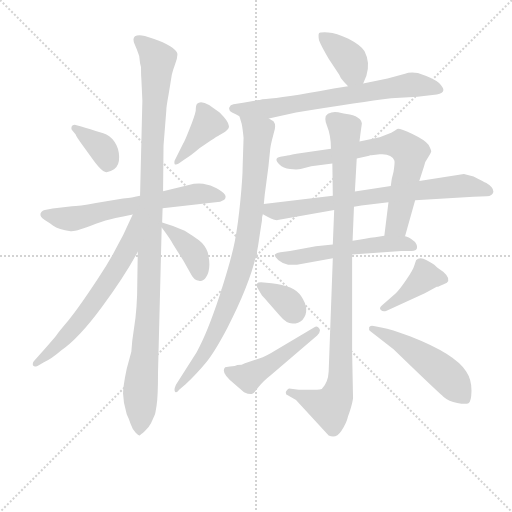
t = 0.00 s
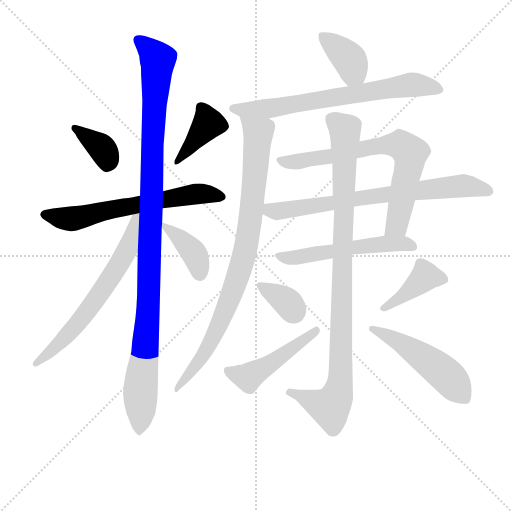
t = 2.54 s
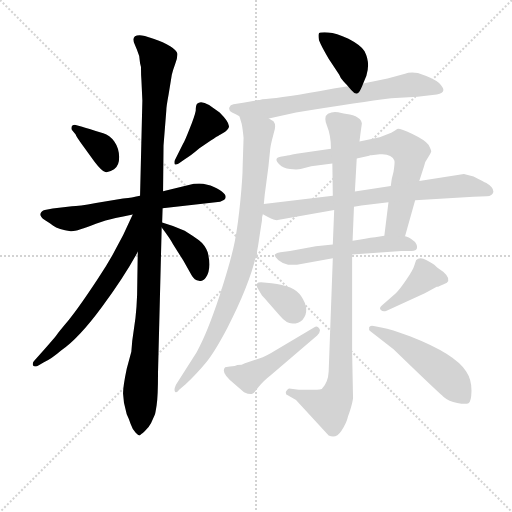
t = 5.07 s
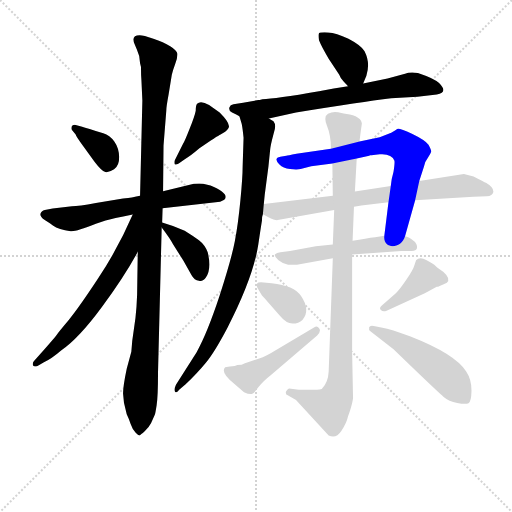
t = 7.60 s
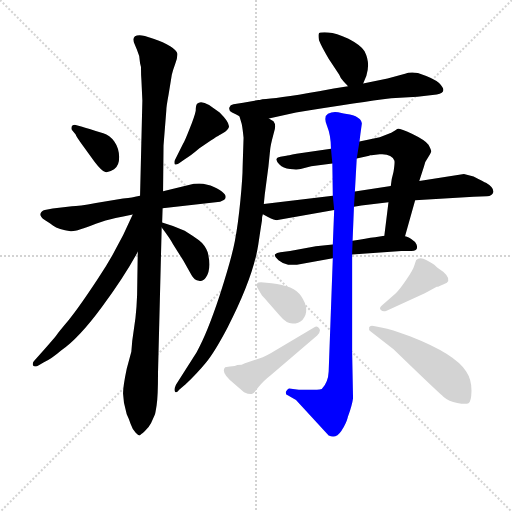
t = 10.14 s
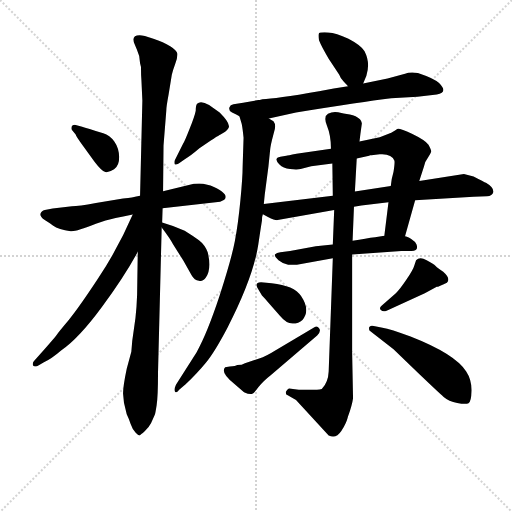
t = 12.67 s

The animated SVG that drew these frames (rendered in a browser with its animation timeline set to each time). Animation: 17 CSS @keyframes rules; one cycle of 12.67 s.

<svg version="1.1" viewBox="0 0 1024 1024" xmlns="http://www.w3.org/2000/svg">
  <g stroke="lightgray" stroke-dasharray="1,1" stroke-width="1" transform="scale(4, 4)">
    <line x1="0" y1="0" x2="256" y2="256"></line>
    <line x1="256" y1="0" x2="0" y2="256"></line>
    <line x1="128" y1="0" x2="128" y2="256"></line>
    <line x1="0" y1="128" x2="256" y2="128"></line>
  </g>
<g transform="scale(0.92, -0.92) translate(60, -900)">
   <style type="text/css">
    @keyframes keyframes0 {
      from {
       stroke: blue;
       stroke-dashoffset: 371;
       stroke-width: 128;
       }
       55% {
       animation-timing-function: step-end;
       stroke: blue;
       stroke-dashoffset: 0;
       stroke-width: 128;
       }
       to {
       stroke: black;
       stroke-width: 1024;
       }
       }
       #make-me-a-hanzi-animation-0 {
         animation: keyframes0 0.551921s both;
         animation-delay: 0.000000s;
         animation-timing-function: linear;
       }
    @keyframes keyframes1 {
      from {
       stroke: blue;
       stroke-dashoffset: 400;
       stroke-width: 128;
       }
       57% {
       animation-timing-function: step-end;
       stroke: blue;
       stroke-dashoffset: 0;
       stroke-width: 128;
       }
       to {
       stroke: black;
       stroke-width: 1024;
       }
       }
       #make-me-a-hanzi-animation-1 {
         animation: keyframes1 0.575521s both;
         animation-delay: 0.551921s;
         animation-timing-function: linear;
       }
    @keyframes keyframes2 {
      from {
       stroke: blue;
       stroke-dashoffset: 643;
       stroke-width: 128;
       }
       68% {
       animation-timing-function: step-end;
       stroke: blue;
       stroke-dashoffset: 0;
       stroke-width: 128;
       }
       to {
       stroke: black;
       stroke-width: 1024;
       }
       }
       #make-me-a-hanzi-animation-2 {
         animation: keyframes2 0.773275s both;
         animation-delay: 1.127441s;
         animation-timing-function: linear;
       }
    @keyframes keyframes3 {
      from {
       stroke: blue;
       stroke-dashoffset: 1124;
       stroke-width: 128;
       }
       79% {
       animation-timing-function: step-end;
       stroke: blue;
       stroke-dashoffset: 0;
       stroke-width: 128;
       }
       to {
       stroke: black;
       stroke-width: 1024;
       }
       }
       #make-me-a-hanzi-animation-3 {
         animation: keyframes3 1.164714s both;
         animation-delay: 1.900716s;
         animation-timing-function: linear;
       }
    @keyframes keyframes4 {
      from {
       stroke: blue;
       stroke-dashoffset: 651;
       stroke-width: 128;
       }
       68% {
       animation-timing-function: step-end;
       stroke: blue;
       stroke-dashoffset: 0;
       stroke-width: 128;
       }
       to {
       stroke: black;
       stroke-width: 1024;
       }
       }
       #make-me-a-hanzi-animation-4 {
         animation: keyframes4 0.779785s both;
         animation-delay: 3.065430s;
         animation-timing-function: linear;
       }
    @keyframes keyframes5 {
      from {
       stroke: blue;
       stroke-dashoffset: 391;
       stroke-width: 128;
       }
       56% {
       animation-timing-function: step-end;
       stroke: blue;
       stroke-dashoffset: 0;
       stroke-width: 128;
       }
       to {
       stroke: black;
       stroke-width: 1024;
       }
       }
       #make-me-a-hanzi-animation-5 {
         animation: keyframes5 0.568197s both;
         animation-delay: 3.845215s;
         animation-timing-function: linear;
       }
    @keyframes keyframes6 {
      from {
       stroke: blue;
       stroke-dashoffset: 385;
       stroke-width: 128;
       }
       56% {
       animation-timing-function: step-end;
       stroke: blue;
       stroke-dashoffset: 0;
       stroke-width: 128;
       }
       to {
       stroke: black;
       stroke-width: 1024;
       }
       }
       #make-me-a-hanzi-animation-6 {
         animation: keyframes6 0.563314s both;
         animation-delay: 4.413411s;
         animation-timing-function: linear;
       }
    @keyframes keyframes7 {
      from {
       stroke: blue;
       stroke-dashoffset: 705;
       stroke-width: 128;
       }
       70% {
       animation-timing-function: step-end;
       stroke: blue;
       stroke-dashoffset: 0;
       stroke-width: 128;
       }
       to {
       stroke: black;
       stroke-width: 1024;
       }
       }
       #make-me-a-hanzi-animation-7 {
         animation: keyframes7 0.823730s both;
         animation-delay: 4.976725s;
         animation-timing-function: linear;
       }
    @keyframes keyframes8 {
      from {
       stroke: blue;
       stroke-dashoffset: 901;
       stroke-width: 128;
       }
       75% {
       animation-timing-function: step-end;
       stroke: blue;
       stroke-dashoffset: 0;
       stroke-width: 128;
       }
       to {
       stroke: black;
       stroke-width: 1024;
       }
       }
       #make-me-a-hanzi-animation-8 {
         animation: keyframes8 0.983236s both;
         animation-delay: 5.800456s;
         animation-timing-function: linear;
       }
    @keyframes keyframes9 {
      from {
       stroke: blue;
       stroke-dashoffset: 733;
       stroke-width: 128;
       }
       70% {
       animation-timing-function: step-end;
       stroke: blue;
       stroke-dashoffset: 0;
       stroke-width: 128;
       }
       to {
       stroke: black;
       stroke-width: 1024;
       }
       }
       #make-me-a-hanzi-animation-9 {
         animation: keyframes9 0.846517s both;
         animation-delay: 6.783691s;
         animation-timing-function: linear;
       }
    @keyframes keyframes10 {
      from {
       stroke: blue;
       stroke-dashoffset: 756;
       stroke-width: 128;
       }
       71% {
       animation-timing-function: step-end;
       stroke: blue;
       stroke-dashoffset: 0;
       stroke-width: 128;
       }
       to {
       stroke: black;
       stroke-width: 1024;
       }
       }
       #make-me-a-hanzi-animation-10 {
         animation: keyframes10 0.865234s both;
         animation-delay: 7.630208s;
         animation-timing-function: linear;
       }
    @keyframes keyframes11 {
      from {
       stroke: blue;
       stroke-dashoffset: 552;
       stroke-width: 128;
       }
       64% {
       animation-timing-function: step-end;
       stroke: blue;
       stroke-dashoffset: 0;
       stroke-width: 128;
       }
       to {
       stroke: black;
       stroke-width: 1024;
       }
       }
       #make-me-a-hanzi-animation-11 {
         animation: keyframes11 0.699219s both;
         animation-delay: 8.495443s;
         animation-timing-function: linear;
       }
    @keyframes keyframes12 {
      from {
       stroke: blue;
       stroke-dashoffset: 992;
       stroke-width: 128;
       }
       76% {
       animation-timing-function: step-end;
       stroke: blue;
       stroke-dashoffset: 0;
       stroke-width: 128;
       }
       to {
       stroke: black;
       stroke-width: 1024;
       }
       }
       #make-me-a-hanzi-animation-12 {
         animation: keyframes12 1.057292s both;
         animation-delay: 9.194661s;
         animation-timing-function: linear;
       }
    @keyframes keyframes13 {
      from {
       stroke: blue;
       stroke-dashoffset: 345;
       stroke-width: 128;
       }
       53% {
       animation-timing-function: step-end;
       stroke: blue;
       stroke-dashoffset: 0;
       stroke-width: 128;
       }
       to {
       stroke: black;
       stroke-width: 1024;
       }
       }
       #make-me-a-hanzi-animation-13 {
         animation: keyframes13 0.530762s both;
         animation-delay: 10.251953s;
         animation-timing-function: linear;
       }
    @keyframes keyframes14 {
      from {
       stroke: blue;
       stroke-dashoffset: 481;
       stroke-width: 128;
       }
       61% {
       animation-timing-function: step-end;
       stroke: blue;
       stroke-dashoffset: 0;
       stroke-width: 128;
       }
       to {
       stroke: black;
       stroke-width: 1024;
       }
       }
       #make-me-a-hanzi-animation-14 {
         animation: keyframes14 0.641439s both;
         animation-delay: 10.782715s;
         animation-timing-function: linear;
       }
    @keyframes keyframes15 {
      from {
       stroke: blue;
       stroke-dashoffset: 405;
       stroke-width: 128;
       }
       57% {
       animation-timing-function: step-end;
       stroke: blue;
       stroke-dashoffset: 0;
       stroke-width: 128;
       }
       to {
       stroke: black;
       stroke-width: 1024;
       }
       }
       #make-me-a-hanzi-animation-15 {
         animation: keyframes15 0.579590s both;
         animation-delay: 11.424154s;
         animation-timing-function: linear;
       }
    @keyframes keyframes16 {
      from {
       stroke: blue;
       stroke-dashoffset: 514;
       stroke-width: 128;
       }
       63% {
       animation-timing-function: step-end;
       stroke: blue;
       stroke-dashoffset: 0;
       stroke-width: 128;
       }
       to {
       stroke: black;
       stroke-width: 1024;
       }
       }
       #make-me-a-hanzi-animation-16 {
         animation: keyframes16 0.668294s both;
         animation-delay: 12.003743s;
         animation-timing-function: linear;
       }
</style>
<path d="M 104.5 628.5 Q 97.5 629.5 95.5 624.5 Q 94.5 618.5 96.5 617.5 L 104.5 607.5 Q 104.5 604.5 121.5 581.5 L 145.5 548.5 Q 161.5 527.5 169.0 526.0 Q 176.5 524.5 188.0 532.0 Q 199.5 539.5 199.0 559.0 Q 198.5 578.5 188.5 592.5 Q 178.5 606.5 164.5 610.5 Q 128.5 621.5 118.5 624.5 L 104.5 628.5 Z" fill="lightgray"></path> 
<path d="M 342.5 554.5 Q 352.5 559.5 373.5 577.5 Q 412.5 604.5 419.5 607.5 L 429.5 613.5 Q 439.5 621.5 437.5 626.5 Q 437.5 635.5 417.5 655.5 L 394.5 671.5 Q 376.5 682.5 368.5 674.5 Q 365.5 671.5 365.5 659.5 Q 363.5 648.5 352.0 619.5 Q 340.5 590.5 338.5 588.5 L 319.5 550.5 Q 318.5 547.5 319.5 543.5 Q 321.5 540.5 328.5 544.5 L 342.5 554.5 Z" fill="lightgray"></path> 
<path d="M 293.5 447.5 L 418.5 461.5 Q 425.5 464.5 427.5 465.5 Q 440.5 478.5 397.5 496.5 L 381.5 500.5 Q 374.5 501.5 361.5 500.5 L 294.5 484.5 L 244.5 474.5 L 233.5 472.5 Q 232.5 471.5 207.5 468.5 L 148.5 458.5 Q 110.5 451.5 96.5 451.5 L 54.5 446.5 L 37.5 443.5 Q 29.5 441.5 28.0 435.5 Q 26.5 429.5 36.5 422.5 Q 42.5 419.5 55.0 410.0 Q 67.5 400.5 93.5 397.5 Q 103.5 395.5 148.5 413.5 L 169.5 420.5 Q 183.5 424.5 228.5 433.5 L 293.5 447.5 Z" fill="lightgray"></path> 
<path d="M 209.5 24.5 L 215.5 -0.5 Q 219.5 -8.5 224.0 -21.5 Q 228.5 -34.5 235.0 -41.0 Q 241.5 -47.5 243.5 -46.5 Q 245.5 -45.5 254.5 -37.5 Q 263.5 -29.5 268.5 -19.5 L 276.5 -1.5 Q 277.5 -0.5 280.5 19.0 Q 283.5 38.5 283.5 89.5 L 291.5 405.5 L 292.5 416.5 L 293.5 447.5 L 294.5 484.5 L 295.5 583.5 L 301.5 659.5 Q 301.5 667.5 306.5 694.5 L 313.5 737.5 Q 315.5 746.5 321.0 761.5 Q 326.5 776.5 325.5 783.5 Q 324.5 790.5 310.0 799.5 Q 295.5 808.5 273.5 816.0 Q 251.5 823.5 243.5 823.5 Q 224.5 823.5 232.5 804.5 L 237.5 792.5 Q 244.5 778.5 244.5 762.5 L 246.5 754.5 Q 246.5 736.5 247.5 724.5 L 249.5 681.5 L 244.5 474.5 L 239.5 352.5 L 238.5 287.5 Q 238.5 229.5 231.5 187.5 L 227.5 159.5 L 225.5 135.5 L 215.5 98.5 Q 207.5 60.5 207.5 44.5 L 209.5 24.5 Z" fill="lightgray"></path> 
<path d="M 228.5 433.5 Q 198.5 363.5 154.5 296.5 Q 110.5 229.5 89.5 204.5 Q 67.5 178.5 63.5 172.5 Q 58.5 165.5 27.5 130.5 L 13.5 114.5 Q 10.5 111.5 11.5 106.5 Q 12.5 101.5 21.5 104.5 L 35.5 112.5 Q 51.5 119.5 73.5 138.5 Q 111.5 164.5 161.5 232.5 Q 211.5 300.5 239.5 352.5 C 296.5 455.5 240.5 460.5 228.5 433.5 Z" fill="lightgray"></path> 
<path d="M 291.5 405.5 Q 310.5 380.5 316.5 368.5 L 338.5 333.5 L 356.5 301.5 Q 362.5 290.5 372.5 289.5 Q 381.5 287.5 387.5 296.5 Q 400.5 315.5 391.5 351.5 Q 385.5 367.5 372.5 377.5 Q 359.5 387.5 341.5 398.5 Q 320.5 408.5 292.5 416.5 C 280.5 419.5 280.5 419.5 291.5 405.5 Z" fill="lightgray"></path> 
<path d="M 729.5 718.5 L 736.5 735.5 Q 745.5 763.5 732.5 788.5 Q 724.5 801.5 697.5 815.5 Q 670.5 828.5 653.5 829.5 Q 635.5 830.5 633.5 827.5 Q 631.5 824.5 633.5 812.5 Q 639.5 797.5 654.5 772.5 L 677.5 737.5 Q 679.5 730.5 687.5 722.5 Q 695.5 714.5 696.5 712.5 C 715.5 689.5 718.5 690.5 729.5 718.5 Z" fill="lightgray"></path> 
<path d="M 504.5 682.5 L 501.5 682.5 L 468.5 676.5 L 447.5 673.5 Q 440.5 672.5 438.5 666.5 Q 436.5 659.5 444.5 655.5 Q 452.5 651.5 460.5 647.5 C 487.5 634.5 495.5 636.5 524.5 642.5 L 583.5 655.5 L 613.5 660.5 Q 761.5 683.5 790.5 686.5 L 847.5 689.5 L 889.5 694.5 Q 915.5 698.5 894.5 719.5 Q 884.5 729.5 848.5 741.5 Q 830.5 744.5 820.5 739.5 L 782.5 729.5 L 729.5 718.5 L 696.5 712.5 L 665.5 707.5 L 633.5 701.5 Q 537.5 684.5 510.5 684.5 L 504.5 682.5 Z" fill="lightgray"></path> 
<path d="M 460.5 647.5 L 465.5 630.5 Q 467.5 620.5 469.5 600.5 L 467.5 538.5 Q 467.5 514.5 462.5 463.5 Q 457.5 411.5 450.5 375.5 Q 443.5 338.5 417.5 257.5 Q 390.5 175.5 367.5 134.5 L 322.5 63.5 Q 317.5 52.5 320.5 48.5 Q 324.5 44.5 329.5 52.5 L 343.5 64.5 Q 369.5 89.5 387.5 111.5 Q 405.5 132.5 434.5 187.5 Q 490.5 296.5 501.5 368.5 Q 507.5 408.5 509.5 420.5 Q 509.5 430.5 511.5 434.5 L 513.5 456.5 L 515.5 476.5 L 523.5 537.5 L 527.5 576.5 Q 528.5 585.5 533.5 604.5 L 537.5 619.5 Q 539.5 630.5 534.5 636.5 L 524.5 642.5 C 503.5 663.5 452.5 676.5 460.5 647.5 Z" fill="lightgray"></path> 
<path d="M 820.5 386.5 L 842.5 464.5 L 851.5 506.5 L 861.5 537.5 Q 863.5 548.5 870.5 557.5 Q 876.5 566.5 877.5 570.5 Q 877.5 574.5 871.5 585.5 Q 864.5 595.5 835.5 609.5 Q 806.5 622.5 803.5 619.5 Q 800.5 616.5 790.5 611.5 L 765.5 601.5 L 721.5 592.5 L 659.5 576.5 L 584.5 565.5 Q 564.5 561.5 562.5 561.5 L 549.5 559.5 Q 533.5 556.5 547.5 542.5 Q 555.5 534.5 570.5 532.5 Q 585.5 530.5 593.5 532.5 L 616.5 538.5 L 662.5 544.5 L 715.5 555.5 L 742.5 561.5 L 744.5 562.5 L 747.5 562.5 L 765.5 564.5 Q 791.5 566.5 797.5 550.5 Q 798.5 545.5 795.5 526.5 Q 790.5 509.5 789.5 495.5 L 784.5 460.5 L 775.5 387.5 C 771.5 357.5 812.5 357.5 820.5 386.5 Z" fill="lightgray"></path> 
<path d="M 511.5 434.5 L 522.5 428.5 Q 538.5 420.5 543.5 421.5 L 666.5 443.5 L 709.5 450.5 L 725.5 453.5 L 784.5 460.5 L 842.5 464.5 L 969.5 472.5 L 998.5 473.5 Q 1010.5 473.5 1012.5 482.5 Q 1013.5 492.5 996.5 502.5 Q 992.5 504.5 969.5 516.5 L 948.5 521.5 L 851.5 506.5 L 789.5 495.5 L 711.5 483.5 L 663.5 474.5 L 513.5 456.5 C 483.5 452.5 485.5 448.5 511.5 434.5 Z" fill="lightgray"></path> 
<path d="M 663.5 368.5 L 626.5 364.5 L 570.5 354.5 L 549.5 351.5 Q 541.5 350.5 537.5 346.5 Q 536.5 342.5 545.5 334.5 Q 555.5 326.5 566.5 324.5 L 585.5 324.5 L 663.5 338.5 L 705.5 346.5 L 812.5 354.5 L 834.5 354.5 Q 850.5 354.5 845.5 368.5 Q 843.5 374.5 834.0 380.5 Q 824.5 386.5 820.5 386.5 L 775.5 387.5 L 755.5 384.5 Q 736.5 382.5 706.5 376.5 L 663.5 368.5 Z" fill="lightgray"></path> 
<path d="M 666.5 443.5 L 663.5 368.5 L 663.5 338.5 L 654.5 92.5 Q 653.5 68.5 639.5 54.5 Q 631.5 52.5 613.5 52.5 L 589.5 52.5 L 568.5 55.5 Q 566.5 55.5 561.5 48.5 Q 560.5 41.5 565.5 40.5 L 583.5 30.5 L 654.5 -46.5 Q 670.5 -54.5 682.0 -37.0 Q 693.5 -19.5 696.5 -5.5 Q 705.5 19.5 707.5 34.5 L 705.5 134.5 L 705.5 346.5 L 706.5 376.5 L 709.5 450.5 L 711.5 483.5 L 715.5 555.5 L 721.5 592.5 L 723.5 608.5 L 726.5 630.5 Q 727.5 634.5 722.5 640.5 Q 714.5 648.5 700.5 651.0 Q 686.5 653.5 675.0 656.0 Q 663.5 658.5 653.0 652.5 Q 642.5 646.5 651.0 626.0 Q 659.5 605.5 659.5 576.5 L 662.5 544.5 L 663.5 474.5 L 666.5 443.5 Z" fill="lightgray"></path> 
<path d="M 530.5 284.5 L 507.5 286.5 Q 493.5 286.5 499.5 274.5 L 509.5 257.5 Q 516.5 250.5 526.5 238.5 L 548.5 213.5 Q 562.5 196.5 576.0 196.5 Q 589.5 196.5 597.5 204.5 Q 615.5 225.5 594.5 256.5 Q 579.5 279.5 530.5 284.5 Z" fill="lightgray"></path> 
<path d="M 439.5 103.5 L 429.5 101.5 Q 418.5 90.5 448.5 66.5 L 470.5 47.5 Q 483.5 41.5 488.5 44.0 Q 493.5 46.5 502.0 58.5 Q 510.5 70.5 528.5 84.5 L 629.5 170.5 Q 638.5 179.5 634.0 186.0 Q 629.5 192.5 623.5 188.5 L 537.5 137.5 Q 518.5 125.5 503.5 120.5 L 472.5 110.5 Q 466.5 106.5 455.5 106.5 Q 452.5 103.5 439.5 103.5 Z" fill="lightgray"></path> 
<path d="M 769.5 235.5 Q 763.5 230.5 768.0 226.0 Q 772.5 221.5 780.5 224.5 L 863.5 262.5 L 889.5 276.5 Q 893.5 276.5 911.5 285.5 Q 920.5 294.5 903.5 309.5 Q 891.5 317.5 887.0 322.0 Q 882.5 326.5 867.5 334.5 Q 852.5 342.5 844.5 334.5 L 840.5 322.5 Q 838.5 314.5 824.0 293.0 Q 809.5 271.5 800.5 262.5 L 769.5 235.5 Z" fill="lightgray"></path> 
<path d="M 795.5 140.5 L 848.5 89.5 Q 893.5 46.5 904.5 37.0 Q 915.5 27.5 934.0 24.0 Q 952.5 20.5 958.5 23.5 Q 964.5 26.5 965.0 50.5 Q 965.5 74.5 953.5 92.5 Q 929.5 130.5 832.5 168.5 Q 788.5 184.5 771.5 187.5 L 752.5 191.5 Q 744.5 193.5 742.5 188.5 Q 741.5 181.5 744.5 180.5 L 795.5 140.5 Z" fill="lightgray"></path> 
      <clipPath id="make-me-a-hanzi-clip-0">
      <path d="M 104.5 628.5 Q 97.5 629.5 95.5 624.5 Q 94.5 618.5 96.5 617.5 L 104.5 607.5 Q 104.5 604.5 121.5 581.5 L 145.5 548.5 Q 161.5 527.5 169.0 526.0 Q 176.5 524.5 188.0 532.0 Q 199.5 539.5 199.0 559.0 Q 198.5 578.5 188.5 592.5 Q 178.5 606.5 164.5 610.5 Q 128.5 621.5 118.5 624.5 L 104.5 628.5 Z" fill="lightgray"></path>
      </clipPath>
      <path clip-path="url(#make-me-a-hanzi-clip-0)" d="M 102.5 621.5 L 158.5 581.5 L 174.5 551.5 L 172.5 539.5 " fill="none" id="make-me-a-hanzi-animation-0" stroke-dasharray="243 486" stroke-linecap="round"></path>

      <clipPath id="make-me-a-hanzi-clip-1">
      <path d="M 342.5 554.5 Q 352.5 559.5 373.5 577.5 Q 412.5 604.5 419.5 607.5 L 429.5 613.5 Q 439.5 621.5 437.5 626.5 Q 437.5 635.5 417.5 655.5 L 394.5 671.5 Q 376.5 682.5 368.5 674.5 Q 365.5 671.5 365.5 659.5 Q 363.5 648.5 352.0 619.5 Q 340.5 590.5 338.5 588.5 L 319.5 550.5 Q 318.5 547.5 319.5 543.5 Q 321.5 540.5 328.5 544.5 L 342.5 554.5 Z" fill="lightgray"></path>
      </clipPath>
      <path clip-path="url(#make-me-a-hanzi-clip-1)" d="M 377.5 664.5 L 391.5 629.5 L 323.5 547.5 " fill="none" id="make-me-a-hanzi-animation-1" stroke-dasharray="272 544" stroke-linecap="round"></path>

      <clipPath id="make-me-a-hanzi-clip-2">
      <path d="M 293.5 447.5 L 418.5 461.5 Q 425.5 464.5 427.5 465.5 Q 440.5 478.5 397.5 496.5 L 381.5 500.5 Q 374.5 501.5 361.5 500.5 L 294.5 484.5 L 244.5 474.5 L 233.5 472.5 Q 232.5 471.5 207.5 468.5 L 148.5 458.5 Q 110.5 451.5 96.5 451.5 L 54.5 446.5 L 37.5 443.5 Q 29.5 441.5 28.0 435.5 Q 26.5 429.5 36.5 422.5 Q 42.5 419.5 55.0 410.0 Q 67.5 400.5 93.5 397.5 Q 103.5 395.5 148.5 413.5 L 169.5 420.5 Q 183.5 424.5 228.5 433.5 L 293.5 447.5 Z" fill="lightgray"></path>
      </clipPath>
      <path clip-path="url(#make-me-a-hanzi-clip-2)" d="M 38.5 432.5 L 96.5 424.5 L 359.5 477.5 L 402.5 478.5 L 418.5 472.5 " fill="none" id="make-me-a-hanzi-animation-2" stroke-dasharray="515 1030" stroke-linecap="round"></path>

      <clipPath id="make-me-a-hanzi-clip-3">
      <path d="M 209.5 24.5 L 215.5 -0.5 Q 219.5 -8.5 224.0 -21.5 Q 228.5 -34.5 235.0 -41.0 Q 241.5 -47.5 243.5 -46.5 Q 245.5 -45.5 254.5 -37.5 Q 263.5 -29.5 268.5 -19.5 L 276.5 -1.5 Q 277.5 -0.5 280.5 19.0 Q 283.5 38.5 283.5 89.5 L 291.5 405.5 L 292.5 416.5 L 293.5 447.5 L 294.5 484.5 L 295.5 583.5 L 301.5 659.5 Q 301.5 667.5 306.5 694.5 L 313.5 737.5 Q 315.5 746.5 321.0 761.5 Q 326.5 776.5 325.5 783.5 Q 324.5 790.5 310.0 799.5 Q 295.5 808.5 273.5 816.0 Q 251.5 823.5 243.5 823.5 Q 224.5 823.5 232.5 804.5 L 237.5 792.5 Q 244.5 778.5 244.5 762.5 L 246.5 754.5 Q 246.5 736.5 247.5 724.5 L 249.5 681.5 L 244.5 474.5 L 239.5 352.5 L 238.5 287.5 Q 238.5 229.5 231.5 187.5 L 227.5 159.5 L 225.5 135.5 L 215.5 98.5 Q 207.5 60.5 207.5 44.5 L 209.5 24.5 Z" fill="lightgray"></path>
      </clipPath>
      <path clip-path="url(#make-me-a-hanzi-clip-3)" d="M 240.5 812.5 L 258.5 799.5 L 282.5 767.5 L 271.5 593.5 L 262.5 224.5 L 245.5 55.5 L 244.5 -36.5 " fill="none" id="make-me-a-hanzi-animation-3" stroke-dasharray="996 1992" stroke-linecap="round"></path>

      <clipPath id="make-me-a-hanzi-clip-4">
      <path d="M 228.5 433.5 Q 198.5 363.5 154.5 296.5 Q 110.5 229.5 89.5 204.5 Q 67.5 178.5 63.5 172.5 Q 58.5 165.5 27.5 130.5 L 13.5 114.5 Q 10.5 111.5 11.5 106.5 Q 12.5 101.5 21.5 104.5 L 35.5 112.5 Q 51.5 119.5 73.5 138.5 Q 111.5 164.5 161.5 232.5 Q 211.5 300.5 239.5 352.5 C 296.5 455.5 240.5 460.5 228.5 433.5 Z" fill="lightgray"></path>
      </clipPath>
      <path clip-path="url(#make-me-a-hanzi-clip-4)" d="M 236.5 429.5 L 216.5 357.5 L 170.5 280.5 L 92.5 177.5 L 17.5 109.5 " fill="none" id="make-me-a-hanzi-animation-4" stroke-dasharray="523 1046" stroke-linecap="round"></path>

      <clipPath id="make-me-a-hanzi-clip-5">
      <path d="M 291.5 405.5 Q 310.5 380.5 316.5 368.5 L 338.5 333.5 L 356.5 301.5 Q 362.5 290.5 372.5 289.5 Q 381.5 287.5 387.5 296.5 Q 400.5 315.5 391.5 351.5 Q 385.5 367.5 372.5 377.5 Q 359.5 387.5 341.5 398.5 Q 320.5 408.5 292.5 416.5 C 280.5 419.5 280.5 419.5 291.5 405.5 Z" fill="lightgray"></path>
      </clipPath>
      <path clip-path="url(#make-me-a-hanzi-clip-5)" d="M 298.5 410.5 L 361.5 349.5 L 374.5 303.5 " fill="none" id="make-me-a-hanzi-animation-5" stroke-dasharray="263 526" stroke-linecap="round"></path>

      <clipPath id="make-me-a-hanzi-clip-6">
      <path d="M 729.5 718.5 L 736.5 735.5 Q 745.5 763.5 732.5 788.5 Q 724.5 801.5 697.5 815.5 Q 670.5 828.5 653.5 829.5 Q 635.5 830.5 633.5 827.5 Q 631.5 824.5 633.5 812.5 Q 639.5 797.5 654.5 772.5 L 677.5 737.5 Q 679.5 730.5 687.5 722.5 Q 695.5 714.5 696.5 712.5 C 715.5 689.5 718.5 690.5 729.5 718.5 Z" fill="lightgray"></path>
      </clipPath>
      <path clip-path="url(#make-me-a-hanzi-clip-6)" d="M 639.5 820.5 L 697.5 773.5 L 707.5 744.5 L 722.5 726.5 " fill="none" id="make-me-a-hanzi-animation-6" stroke-dasharray="257 514" stroke-linecap="round"></path>

      <clipPath id="make-me-a-hanzi-clip-7">
      <path d="M 504.5 682.5 L 501.5 682.5 L 468.5 676.5 L 447.5 673.5 Q 440.5 672.5 438.5 666.5 Q 436.5 659.5 444.5 655.5 Q 452.5 651.5 460.5 647.5 C 487.5 634.5 495.5 636.5 524.5 642.5 L 583.5 655.5 L 613.5 660.5 Q 761.5 683.5 790.5 686.5 L 847.5 689.5 L 889.5 694.5 Q 915.5 698.5 894.5 719.5 Q 884.5 729.5 848.5 741.5 Q 830.5 744.5 820.5 739.5 L 782.5 729.5 L 729.5 718.5 L 696.5 712.5 L 665.5 707.5 L 633.5 701.5 Q 537.5 684.5 510.5 684.5 L 504.5 682.5 Z" fill="lightgray"></path>
      </clipPath>
      <path clip-path="url(#make-me-a-hanzi-clip-7)" d="M 447.5 664.5 L 542.5 666.5 L 832.5 715.5 L 891.5 707.5 " fill="none" id="make-me-a-hanzi-animation-7" stroke-dasharray="577 1154" stroke-linecap="round"></path>

      <clipPath id="make-me-a-hanzi-clip-8">
      <path d="M 460.5 647.5 L 465.5 630.5 Q 467.5 620.5 469.5 600.5 L 467.5 538.5 Q 467.5 514.5 462.5 463.5 Q 457.5 411.5 450.5 375.5 Q 443.5 338.5 417.5 257.5 Q 390.5 175.5 367.5 134.5 L 322.5 63.5 Q 317.5 52.5 320.5 48.5 Q 324.5 44.5 329.5 52.5 L 343.5 64.5 Q 369.5 89.5 387.5 111.5 Q 405.5 132.5 434.5 187.5 Q 490.5 296.5 501.5 368.5 Q 507.5 408.5 509.5 420.5 Q 509.5 430.5 511.5 434.5 L 513.5 456.5 L 515.5 476.5 L 523.5 537.5 L 527.5 576.5 Q 528.5 585.5 533.5 604.5 L 537.5 619.5 Q 539.5 630.5 534.5 636.5 L 524.5 642.5 C 503.5 663.5 452.5 676.5 460.5 647.5 Z" fill="lightgray"></path>
      </clipPath>
      <path clip-path="url(#make-me-a-hanzi-clip-8)" d="M 466.5 644.5 L 500.5 611.5 L 501.5 603.5 L 472.5 353.5 L 446.5 267.5 L 398.5 156.5 L 373.5 115.5 L 322.5 55.5 " fill="none" id="make-me-a-hanzi-animation-8" stroke-dasharray="773 1546" stroke-linecap="round"></path>

      <clipPath id="make-me-a-hanzi-clip-9">
      <path d="M 820.5 386.5 L 842.5 464.5 L 851.5 506.5 L 861.5 537.5 Q 863.5 548.5 870.5 557.5 Q 876.5 566.5 877.5 570.5 Q 877.5 574.5 871.5 585.5 Q 864.5 595.5 835.5 609.5 Q 806.5 622.5 803.5 619.5 Q 800.5 616.5 790.5 611.5 L 765.5 601.5 L 721.5 592.5 L 659.5 576.5 L 584.5 565.5 Q 564.5 561.5 562.5 561.5 L 549.5 559.5 Q 533.5 556.5 547.5 542.5 Q 555.5 534.5 570.5 532.5 Q 585.5 530.5 593.5 532.5 L 616.5 538.5 L 662.5 544.5 L 715.5 555.5 L 742.5 561.5 L 744.5 562.5 L 747.5 562.5 L 765.5 564.5 Q 791.5 566.5 797.5 550.5 Q 798.5 545.5 795.5 526.5 Q 790.5 509.5 789.5 495.5 L 784.5 460.5 L 775.5 387.5 C 771.5 357.5 812.5 357.5 820.5 386.5 Z" fill="lightgray"></path>
      </clipPath>
      <path clip-path="url(#make-me-a-hanzi-clip-9)" d="M 549.5 550.5 L 586.5 548.5 L 761.5 583.5 L 814.5 583.5 L 831.5 567.5 L 831.5 552.5 L 802.5 410.5 L 783.5 393.5 " fill="none" id="make-me-a-hanzi-animation-9" stroke-dasharray="605 1210" stroke-linecap="round"></path>

      <clipPath id="make-me-a-hanzi-clip-10">
      <path d="M 511.5 434.5 L 522.5 428.5 Q 538.5 420.5 543.5 421.5 L 666.5 443.5 L 709.5 450.5 L 725.5 453.5 L 784.5 460.5 L 842.5 464.5 L 969.5 472.5 L 998.5 473.5 Q 1010.5 473.5 1012.5 482.5 Q 1013.5 492.5 996.5 502.5 Q 992.5 504.5 969.5 516.5 L 948.5 521.5 L 851.5 506.5 L 789.5 495.5 L 711.5 483.5 L 663.5 474.5 L 513.5 456.5 C 483.5 452.5 485.5 448.5 511.5 434.5 Z" fill="lightgray"></path>
      </clipPath>
      <path clip-path="url(#make-me-a-hanzi-clip-10)" d="M 521.5 450.5 L 527.5 442.5 L 547.5 440.5 L 737.5 472.5 L 948.5 496.5 L 990.5 487.5 L 1000.5 494.5 L 1000.5 484.5 " fill="none" id="make-me-a-hanzi-animation-10" stroke-dasharray="628 1256" stroke-linecap="round"></path>

      <clipPath id="make-me-a-hanzi-clip-11">
      <path d="M 663.5 368.5 L 626.5 364.5 L 570.5 354.5 L 549.5 351.5 Q 541.5 350.5 537.5 346.5 Q 536.5 342.5 545.5 334.5 Q 555.5 326.5 566.5 324.5 L 585.5 324.5 L 663.5 338.5 L 705.5 346.5 L 812.5 354.5 L 834.5 354.5 Q 850.5 354.5 845.5 368.5 Q 843.5 374.5 834.0 380.5 Q 824.5 386.5 820.5 386.5 L 775.5 387.5 L 755.5 384.5 Q 736.5 382.5 706.5 376.5 L 663.5 368.5 Z" fill="lightgray"></path>
      </clipPath>
      <path clip-path="url(#make-me-a-hanzi-clip-11)" d="M 545.5 343.5 L 590.5 340.5 L 782.5 370.5 L 812.5 371.5 L 837.5 363.5 " fill="none" id="make-me-a-hanzi-animation-11" stroke-dasharray="424 848" stroke-linecap="round"></path>

      <clipPath id="make-me-a-hanzi-clip-12">
      <path d="M 666.5 443.5 L 663.5 368.5 L 663.5 338.5 L 654.5 92.5 Q 653.5 68.5 639.5 54.5 Q 631.5 52.5 613.5 52.5 L 589.5 52.5 L 568.5 55.5 Q 566.5 55.5 561.5 48.5 Q 560.5 41.5 565.5 40.5 L 583.5 30.5 L 654.5 -46.5 Q 670.5 -54.5 682.0 -37.0 Q 693.5 -19.5 696.5 -5.5 Q 705.5 19.5 707.5 34.5 L 705.5 134.5 L 705.5 346.5 L 706.5 376.5 L 709.5 450.5 L 711.5 483.5 L 715.5 555.5 L 721.5 592.5 L 723.5 608.5 L 726.5 630.5 Q 727.5 634.5 722.5 640.5 Q 714.5 648.5 700.5 651.0 Q 686.5 653.5 675.0 656.0 Q 663.5 658.5 653.0 652.5 Q 642.5 646.5 651.0 626.0 Q 659.5 605.5 659.5 576.5 L 662.5 544.5 L 663.5 474.5 L 666.5 443.5 Z" fill="lightgray"></path>
      </clipPath>
      <path clip-path="url(#make-me-a-hanzi-clip-12)" d="M 663.5 639.5 L 687.5 620.5 L 690.5 608.5 L 679.5 69.5 L 673.5 40.5 L 657.5 14.5 L 569.5 47.5 " fill="none" id="make-me-a-hanzi-animation-12" stroke-dasharray="864 1728" stroke-linecap="round"></path>

      <clipPath id="make-me-a-hanzi-clip-13">
      <path d="M 530.5 284.5 L 507.5 286.5 Q 493.5 286.5 499.5 274.5 L 509.5 257.5 Q 516.5 250.5 526.5 238.5 L 548.5 213.5 Q 562.5 196.5 576.0 196.5 Q 589.5 196.5 597.5 204.5 Q 615.5 225.5 594.5 256.5 Q 579.5 279.5 530.5 284.5 Z" fill="lightgray"></path>
      </clipPath>
      <path clip-path="url(#make-me-a-hanzi-clip-13)" d="M 510.5 275.5 L 564.5 243.5 L 579.5 222.5 " fill="none" id="make-me-a-hanzi-animation-13" stroke-dasharray="217 434" stroke-linecap="round"></path>

      <clipPath id="make-me-a-hanzi-clip-14">
      <path d="M 439.5 103.5 L 429.5 101.5 Q 418.5 90.5 448.5 66.5 L 470.5 47.5 Q 483.5 41.5 488.5 44.0 Q 493.5 46.5 502.0 58.5 Q 510.5 70.5 528.5 84.5 L 629.5 170.5 Q 638.5 179.5 634.0 186.0 Q 629.5 192.5 623.5 188.5 L 537.5 137.5 Q 518.5 125.5 503.5 120.5 L 472.5 110.5 Q 466.5 106.5 455.5 106.5 Q 452.5 103.5 439.5 103.5 Z" fill="lightgray"></path>
      </clipPath>
      <path clip-path="url(#make-me-a-hanzi-clip-14)" d="M 436.5 94.5 L 479.5 80.5 L 533.5 112.5 L 627.5 181.5 " fill="none" id="make-me-a-hanzi-animation-14" stroke-dasharray="353 706" stroke-linecap="round"></path>

      <clipPath id="make-me-a-hanzi-clip-15">
      <path d="M 769.5 235.5 Q 763.5 230.5 768.0 226.0 Q 772.5 221.5 780.5 224.5 L 863.5 262.5 L 889.5 276.5 Q 893.5 276.5 911.5 285.5 Q 920.5 294.5 903.5 309.5 Q 891.5 317.5 887.0 322.0 Q 882.5 326.5 867.5 334.5 Q 852.5 342.5 844.5 334.5 L 840.5 322.5 Q 838.5 314.5 824.0 293.0 Q 809.5 271.5 800.5 262.5 L 769.5 235.5 Z" fill="lightgray"></path>
      </clipPath>
      <path clip-path="url(#make-me-a-hanzi-clip-15)" d="M 898.5 294.5 L 864.5 299.5 L 822.5 261.5 L 774.5 229.5 " fill="none" id="make-me-a-hanzi-animation-15" stroke-dasharray="277 554" stroke-linecap="round"></path>

      <clipPath id="make-me-a-hanzi-clip-16">
      <path d="M 795.5 140.5 L 848.5 89.5 Q 893.5 46.5 904.5 37.0 Q 915.5 27.5 934.0 24.0 Q 952.5 20.5 958.5 23.5 Q 964.5 26.5 965.0 50.5 Q 965.5 74.5 953.5 92.5 Q 929.5 130.5 832.5 168.5 Q 788.5 184.5 771.5 187.5 L 752.5 191.5 Q 744.5 193.5 742.5 188.5 Q 741.5 181.5 744.5 180.5 L 795.5 140.5 Z" fill="lightgray"></path>
      </clipPath>
      <path clip-path="url(#make-me-a-hanzi-clip-16)" d="M 748.5 185.5 L 798.5 162.5 L 866.5 118.5 L 920.5 73.5 L 952.5 32.5 " fill="none" id="make-me-a-hanzi-animation-16" stroke-dasharray="386 772" stroke-linecap="round"></path>

</g>
</svg>
